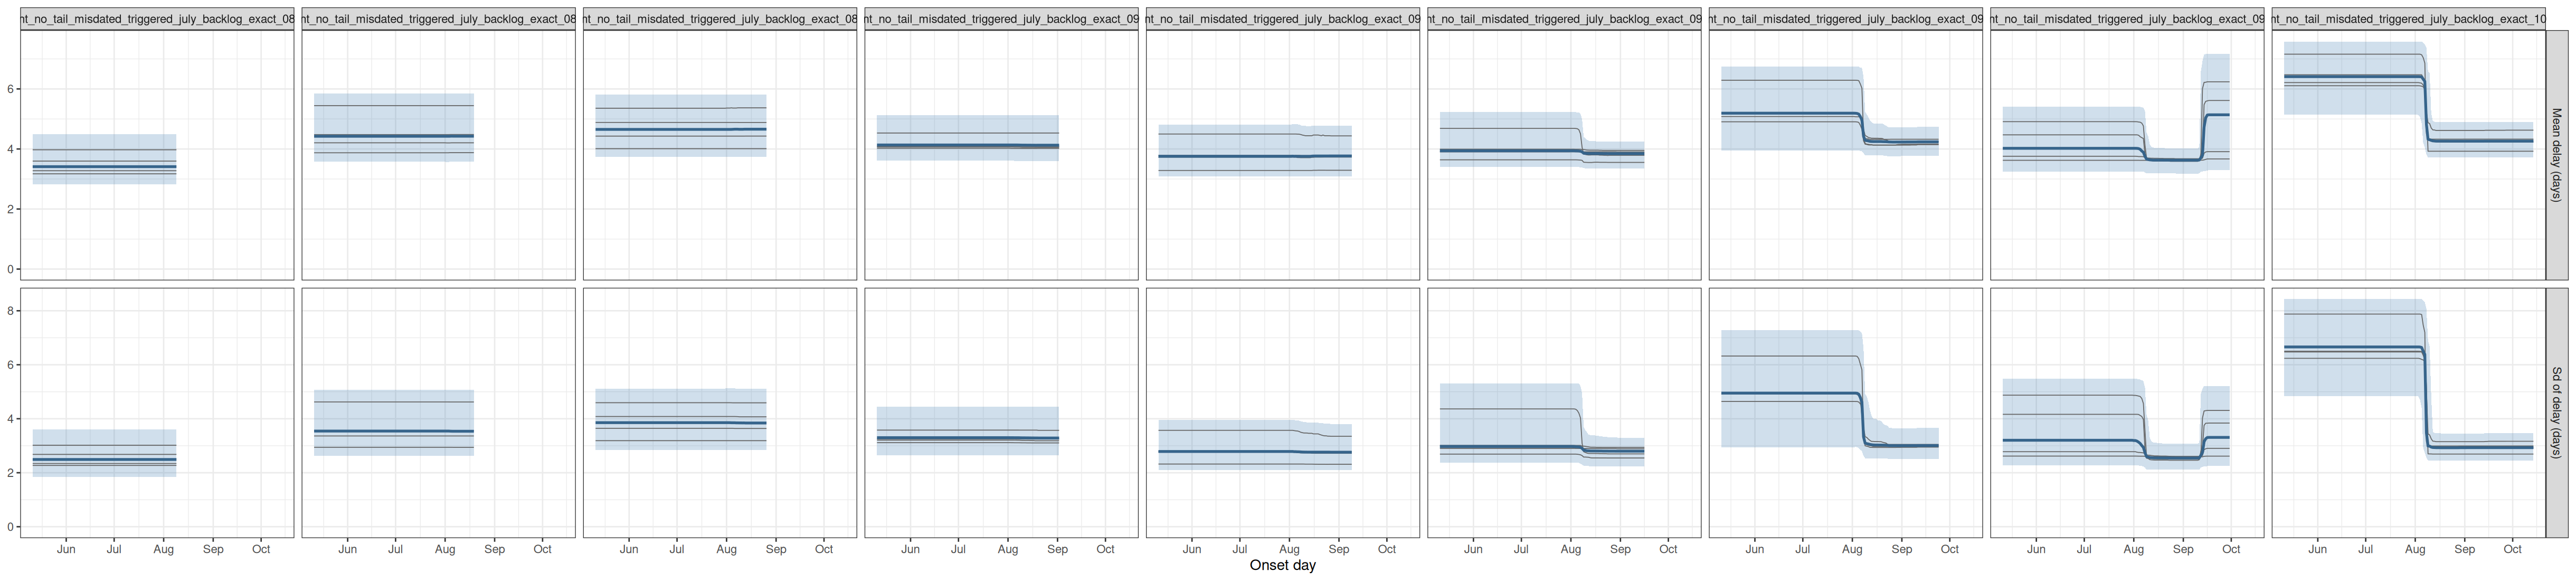

Data behind this chart, as committed beside it:
experiment, model, date_now, quantity, date, mid, lo, hi, chain
joint_no_tail_misdated_triggered_july_ba…, joint, no tail, counted on day of death …, 2026-08-09, delay_mean, 2026-05-11, 3.411, 2.814, 4.487, all
joint_no_tail_misdated_triggered_july_ba…, joint, no tail, counted on day of death …, 2026-08-09, delay_mean, 2026-05-12, 3.411, 2.814, 4.487, all
joint_no_tail_misdated_triggered_july_ba…, joint, no tail, counted on day of death …, 2026-08-09, delay_mean, 2026-05-13, 3.411, 2.814, 4.487, all
joint_no_tail_misdated_triggered_july_ba…, joint, no tail, counted on day of death …, 2026-08-09, delay_mean, 2026-05-14, 3.411, 2.814, 4.487, all
joint_no_tail_misdated_triggered_july_ba…, joint, no tail, counted on day of death …, 2026-08-09, delay_mean, 2026-05-15, 3.411, 2.814, 4.487, all
joint_no_tail_misdated_triggered_july_ba…, joint, no tail, counted on day of death …, 2026-08-09, delay_mean, 2026-05-16, 3.411, 2.814, 4.487, all
joint_no_tail_misdated_triggered_july_ba…, joint, no tail, counted on day of death …, 2026-08-09, delay_mean, 2026-05-17, 3.411, 2.814, 4.487, all
joint_no_tail_misdated_triggered_july_ba…, joint, no tail, counted on day of death …, 2026-08-09, delay_mean, 2026-05-18, 3.411, 2.814, 4.487, all
joint_no_tail_misdated_triggered_july_ba…, joint, no tail, counted on day of death …, 2026-08-09, delay_mean, 2026-05-19, 3.411, 2.814, 4.487, all
joint_no_tail_misdated_triggered_july_ba…, joint, no tail, counted on day of death …, 2026-08-09, delay_mean, 2026-05-20, 3.411, 2.814, 4.487, all
joint_no_tail_misdated_triggered_july_ba…, joint, no tail, counted on day of death …, 2026-08-09, delay_mean, 2026-05-21, 3.411, 2.814, 4.487, all
joint_no_tail_misdated_triggered_july_ba…, joint, no tail, counted on day of death …, 2026-08-09, delay_mean, 2026-05-22, 3.411, 2.814, 4.487, all
joint_no_tail_misdated_triggered_july_ba…, joint, no tail, counted on day of death …, 2026-08-09, delay_mean, 2026-05-23, 3.411, 2.814, 4.487, all
joint_no_tail_misdated_triggered_july_ba…, joint, no tail, counted on day of death …, 2026-08-09, delay_mean, 2026-05-24, 3.411, 2.814, 4.487, all
joint_no_tail_misdated_triggered_july_ba…, joint, no tail, counted on day of death …, 2026-08-09, delay_mean, 2026-05-25, 3.411, 2.814, 4.487, all
joint_no_tail_misdated_triggered_july_ba…, joint, no tail, counted on day of death …, 2026-08-09, delay_mean, 2026-05-26, 3.411, 2.814, 4.487, all
joint_no_tail_misdated_triggered_july_ba…, joint, no tail, counted on day of death …, 2026-08-09, delay_mean, 2026-05-27, 3.411, 2.814, 4.487, all
joint_no_tail_misdated_triggered_july_ba…, joint, no tail, counted on day of death …, 2026-08-09, delay_mean, 2026-05-28, 3.411, 2.814, 4.487, all
joint_no_tail_misdated_triggered_july_ba…, joint, no tail, counted on day of death …, 2026-08-09, delay_mean, 2026-05-29, 3.411, 2.814, 4.487, all
joint_no_tail_misdated_triggered_july_ba…, joint, no tail, counted on day of death …, 2026-08-09, delay_mean, 2026-05-30, 3.411, 2.814, 4.487, all
joint_no_tail_misdated_triggered_july_ba…, joint, no tail, counted on day of death …, 2026-08-09, delay_mean, 2026-05-31, 3.411, 2.814, 4.487, all
joint_no_tail_misdated_triggered_july_ba…, joint, no tail, counted on day of death …, 2026-08-09, delay_mean, 2026-06-01, 3.411, 2.814, 4.487, all
joint_no_tail_misdated_triggered_july_ba…, joint, no tail, counted on day of death …, 2026-08-09, delay_mean, 2026-06-02, 3.411, 2.814, 4.487, all
joint_no_tail_misdated_triggered_july_ba…, joint, no tail, counted on day of death …, 2026-08-09, delay_mean, 2026-06-03, 3.411, 2.814, 4.487, all
joint_no_tail_misdated_triggered_july_ba…, joint, no tail, counted on day of death …, 2026-08-09, delay_mean, 2026-06-04, 3.411, 2.814, 4.487, all
joint_no_tail_misdated_triggered_july_ba…, joint, no tail, counted on day of death …, 2026-08-09, delay_mean, 2026-06-05, 3.411, 2.814, 4.487, all
joint_no_tail_misdated_triggered_july_ba…, joint, no tail, counted on day of death …, 2026-08-09, delay_mean, 2026-06-06, 3.411, 2.814, 4.487, all
joint_no_tail_misdated_triggered_july_ba…, joint, no tail, counted on day of death …, 2026-08-09, delay_mean, 2026-06-07, 3.411, 2.814, 4.487, all
joint_no_tail_misdated_triggered_july_ba…, joint, no tail, counted on day of death …, 2026-08-09, delay_mean, 2026-06-08, 3.411, 2.814, 4.487, all
joint_no_tail_misdated_triggered_july_ba…, joint, no tail, counted on day of death …, 2026-08-09, delay_mean, 2026-06-09, 3.411, 2.814, 4.487, all
joint_no_tail_misdated_triggered_july_ba…, joint, no tail, counted on day of death …, 2026-08-09, delay_mean, 2026-06-10, 3.411, 2.814, 4.487, all
joint_no_tail_misdated_triggered_july_ba…, joint, no tail, counted on day of death …, 2026-08-09, delay_mean, 2026-06-11, 3.411, 2.814, 4.487, all
joint_no_tail_misdated_triggered_july_ba…, joint, no tail, counted on day of death …, 2026-08-09, delay_mean, 2026-06-12, 3.411, 2.814, 4.487, all
joint_no_tail_misdated_triggered_july_ba…, joint, no tail, counted on day of death …, 2026-08-09, delay_mean, 2026-06-13, 3.411, 2.814, 4.487, all
joint_no_tail_misdated_triggered_july_ba…, joint, no tail, counted on day of death …, 2026-08-09, delay_mean, 2026-06-14, 3.411, 2.814, 4.487, all
joint_no_tail_misdated_triggered_july_ba…, joint, no tail, counted on day of death …, 2026-08-09, delay_mean, 2026-06-15, 3.411, 2.814, 4.487, all
joint_no_tail_misdated_triggered_july_ba…, joint, no tail, counted on day of death …, 2026-08-09, delay_mean, 2026-06-16, 3.411, 2.814, 4.487, all
joint_no_tail_misdated_triggered_july_ba…, joint, no tail, counted on day of death …, 2026-08-09, delay_mean, 2026-06-17, 3.411, 2.814, 4.487, all
joint_no_tail_misdated_triggered_july_ba…, joint, no tail, counted on day of death …, 2026-08-09, delay_mean, 2026-06-18, 3.411, 2.814, 4.487, all
joint_no_tail_misdated_triggered_july_ba…, joint, no tail, counted on day of death …, 2026-08-09, delay_mean, 2026-06-19, 3.411, 2.814, 4.487, all
joint_no_tail_misdated_triggered_july_ba…, joint, no tail, counted on day of death …, 2026-08-09, delay_mean, 2026-06-20, 3.411, 2.814, 4.487, all
joint_no_tail_misdated_triggered_july_ba…, joint, no tail, counted on day of death …, 2026-08-09, delay_mean, 2026-06-21, 3.411, 2.814, 4.487, all
joint_no_tail_misdated_triggered_july_ba…, joint, no tail, counted on day of death …, 2026-08-09, delay_mean, 2026-06-22, 3.411, 2.814, 4.487, all
joint_no_tail_misdated_triggered_july_ba…, joint, no tail, counted on day of death …, 2026-08-09, delay_mean, 2026-06-23, 3.411, 2.814, 4.487, all
joint_no_tail_misdated_triggered_july_ba…, joint, no tail, counted on day of death …, 2026-08-09, delay_mean, 2026-06-24, 3.411, 2.814, 4.487, all
joint_no_tail_misdated_triggered_july_ba…, joint, no tail, counted on day of death …, 2026-08-09, delay_mean, 2026-06-25, 3.411, 2.814, 4.487, all
joint_no_tail_misdated_triggered_july_ba…, joint, no tail, counted on day of death …, 2026-08-09, delay_mean, 2026-06-26, 3.411, 2.814, 4.487, all
joint_no_tail_misdated_triggered_july_ba…, joint, no tail, counted on day of death …, 2026-08-09, delay_mean, 2026-06-27, 3.411, 2.814, 4.487, all
joint_no_tail_misdated_triggered_july_ba…, joint, no tail, counted on day of death …, 2026-08-09, delay_mean, 2026-06-28, 3.411, 2.814, 4.487, all
joint_no_tail_misdated_triggered_july_ba…, joint, no tail, counted on day of death …, 2026-08-09, delay_mean, 2026-06-29, 3.411, 2.814, 4.487, all
joint_no_tail_misdated_triggered_july_ba…, joint, no tail, counted on day of death …, 2026-08-09, delay_mean, 2026-06-30, 3.411, 2.814, 4.487, all
joint_no_tail_misdated_triggered_july_ba…, joint, no tail, counted on day of death …, 2026-08-09, delay_mean, 2026-07-01, 3.411, 2.814, 4.487, all
joint_no_tail_misdated_triggered_july_ba…, joint, no tail, counted on day of death …, 2026-08-09, delay_mean, 2026-07-02, 3.411, 2.814, 4.487, all
joint_no_tail_misdated_triggered_july_ba…, joint, no tail, counted on day of death …, 2026-08-09, delay_mean, 2026-07-03, 3.411, 2.814, 4.487, all
joint_no_tail_misdated_triggered_july_ba…, joint, no tail, counted on day of death …, 2026-08-09, delay_mean, 2026-07-04, 3.411, 2.814, 4.487, all
joint_no_tail_misdated_triggered_july_ba…, joint, no tail, counted on day of death …, 2026-08-09, delay_mean, 2026-07-05, 3.411, 2.814, 4.487, all
joint_no_tail_misdated_triggered_july_ba…, joint, no tail, counted on day of death …, 2026-08-09, delay_mean, 2026-07-06, 3.411, 2.814, 4.487, all
joint_no_tail_misdated_triggered_july_ba…, joint, no tail, counted on day of death …, 2026-08-09, delay_mean, 2026-07-07, 3.411, 2.814, 4.487, all
joint_no_tail_misdated_triggered_july_ba…, joint, no tail, counted on day of death …, 2026-08-09, delay_mean, 2026-07-08, 3.411, 2.814, 4.487, all
joint_no_tail_misdated_triggered_july_ba…, joint, no tail, counted on day of death …, 2026-08-09, delay_mean, 2026-07-09, 3.411, 2.814, 4.487, all
... 10,970 more rows
